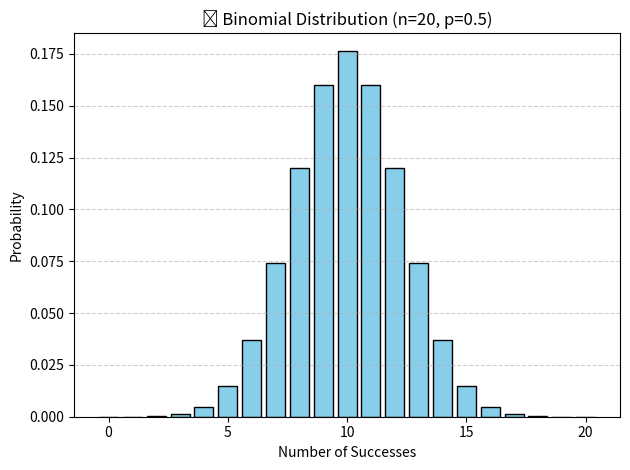

The matplotlib source for this figure:
# _0101_binomial_distribution.py
# DST_Q3 – Probability
# Topic: Binomial Distribution

import numpy as np
import matplotlib.pyplot as plt
import scipy
from scipy.stats import binom

# Parameters
n = 20           # number of trials
p = 0.5          # probability of success
x = np.arange(0, n+1)  # all possible success counts (0 to 20)

# Binomial probability mass function
pmf = binom.pmf(x, n, p)

# Plot
plt.bar(x, pmf, color='skyblue', edgecolor='black')
plt.title(f'🔢 Binomial Distribution (n={n}, p={p})')
plt.xlabel('Number of Successes')
plt.ylabel('Probability')
plt.grid(axis='y', linestyle='--', alpha=0.6)
plt.tight_layout()
plt.show()

